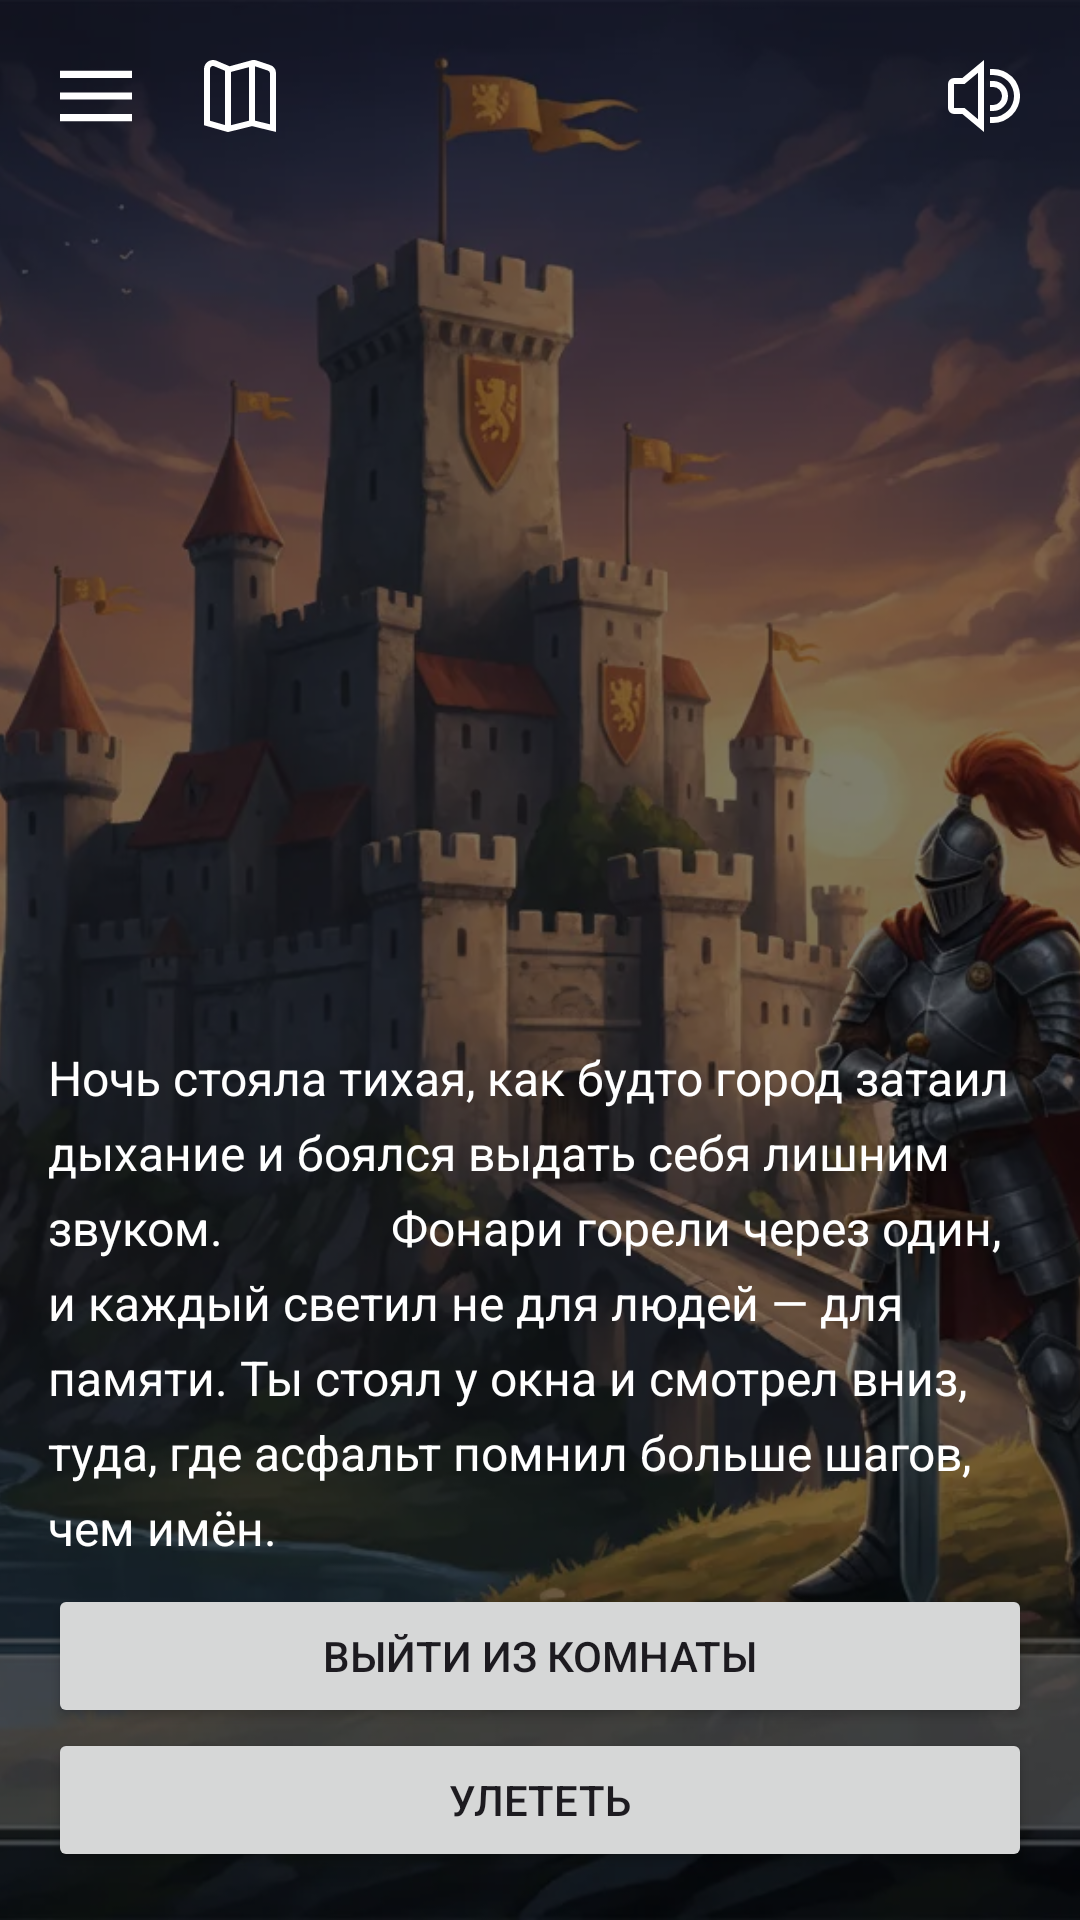

Reconstruct the res/layout file that produces this screen, plus the resources it refers to.
<!-- AndroidManifest.xml: application theme Theme.TestVisualNovel -->
<!-- res/layout/activity_main_test.xml -->
<?xml version="1.0" encoding="utf-8"?>
<FrameLayout xmlns:android="http://schemas.android.com/apk/res/android"
    xmlns:app="http://schemas.android.com/apk/res-auto"
    android:id="@+id/root"
    android:layout_width="match_parent"
    android:layout_height="match_parent">

    
    <ImageView
        android:id="@+id/sceneBackground"
        android:src="@drawable/bg_test_image"
        android:layout_width="match_parent"
        android:layout_height="match_parent"
        android:scaleType="centerCrop"
        android:contentDescription="@null" />


    <View
        android:id="@+id/backgroundOverlay"
        android:layout_width="match_parent"
        android:layout_height="match_parent"
        android:background="#80000000" />

    
    <androidx.constraintlayout.widget.ConstraintLayout
        android:id="@+id/topBar"
        android:layout_width="match_parent"
        android:layout_height="wrap_content"
        android:padding="12dp">

        <ImageButton
            android:id="@+id/btnMenu"
            android:layout_width="40dp"
            android:layout_height="40dp"
            android:background="@android:color/transparent"
            android:src="@drawable/ic_menu"
            app:tint="@color/white"
            app:layout_constraintStart_toStartOf="parent"
            app:layout_constraintTop_toTopOf="parent" />

        <ImageButton
            android:id="@+id/btnMap"
            android:layout_width="40dp"
            android:layout_height="40dp"
            android:layout_marginStart="8dp"
            android:background="@android:color/transparent"
            android:src="@drawable/ic_map"
            app:layout_constraintStart_toEndOf="@id/btnMenu"
            app:layout_constraintTop_toTopOf="parent"
            app:tint="@color/white" />

        <ImageButton
            android:id="@+id/btn_volume_mute"
            android:layout_width="40dp"
            android:layout_height="40dp"
            android:background="@android:color/transparent"
            android:src="@drawable/ic_volume_mute"
            android:visibility="gone"
            app:tint="@color/white"
            app:layout_constraintEnd_toEndOf="parent"
            app:layout_constraintTop_toTopOf="parent" />
        <ImageButton
            android:id="@+id/btn_volume_free"
            android:layout_width="40dp"
            android:layout_height="40dp"
            android:background="@android:color/transparent"
            android:src="@drawable/ic_volume_free"
            app:tint="@color/white"
            app:layout_constraintEnd_toEndOf="parent"
            app:layout_constraintTop_toTopOf="parent" />

    </androidx.constraintlayout.widget.ConstraintLayout>

    
    <LinearLayout
        android:id="@+id/dialogContainer"
        android:layout_width="match_parent"
        android:layout_height="wrap_content"
        android:layout_gravity="bottom"
        android:orientation="vertical"
        android:padding="16dp">

        
        <TextView
            android:id="@+id/storyText"
            android:layout_width="match_parent"
            android:layout_height="wrap_content"
            android:textColor="#FFFFFF"
            android:textSize="16sp"
            android:paddingBottom="8dp"
            android:lineSpacingExtra="6dp"
            android:textIsSelectable="false"
            android:text="Ночь стояла тихая, как будто город затаил дыхание и боялся выдать себя лишним звуком.
             Фонари горели через один, и каждый светил не для людей — для памяти. Ты стоял у окна и смотрел вниз, туда, где асфальт помнил больше шагов, чем имён."/>

        
        <LinearLayout
            android:id="@+id/choicesContainer"
            android:layout_width="match_parent"
            android:layout_height="wrap_content"
            android:orientation="vertical"

        />
        <Button
            android:id="@+id/choice1"
            android:layout_width="match_parent"
            android:layout_height="wrap_content"
            android:text="Выйти из комнаты" />
        <Button
            android:id="@+id/choice2"
            android:layout_width="match_parent"
            android:layout_height="wrap_content"
            android:text="Улететь" />

    </LinearLayout>

</FrameLayout>
<!-- resources referenced by this layout -->
<resources>
  <color name="white">#FFFFFFFF</color>
  <!-- drawable bg_test_image: webp bitmap (drawable, 82740 bytes) -->
  <!-- drawable ic_map (drawable) -->
  <vector xmlns:android="http://schemas.android.com/apk/res/android" android:height="24dp" android:viewportHeight="24" android:viewportWidth="24" android:width="24dp">
        
      <path android:fillColor="#FFFFFFFF" android:pathData="M21.867,1.612 L17.515,0.155A2.956,2.956 0,0 0,15.724 0.12L8.538,2.092 4.155,0.233A3,3 0,0 0,0 3L0,21.754l7.982,2.281 8.021,-2 8,1.948L24.003,4.483A3,3 0,0 0,21.867 1.612ZM15,2.384L15,20.219l-6,1.5L9,3.972ZM2,3A1,1 0,0 1,3.387 2.08L7,3.581L7,21.674L2,20.246ZM22,21.43 L17,20.212L17,2.092l4.275,1.43A1,1 0,0 1,22 4.483Z"/>
      
  </vector>
  <!-- drawable ic_menu (drawable) -->
  <vector xmlns:android="http://schemas.android.com/apk/res/android"
      android:width="24dp"
      android:height="24dp"
      android:viewportWidth="50"
      android:viewportHeight="50">
    <path
        android:fillColor="#FFFFFFFF"
        android:pathData="M0,7.5L0,12.5L50,12.5L50,7.5ZM0,22.5L0,27.5L50,27.5L50,22.5ZM0,37.5L0,42.5L50,42.5L50,37.5Z"/>
  </vector>
  <!-- drawable ic_volume_free (drawable) -->
  <vector xmlns:android="http://schemas.android.com/apk/res/android" android:height="24dp" android:viewportHeight="24" android:viewportWidth="24" android:width="24dp">
        
      <path android:fillColor="#FF000000" android:pathData="M2,5.99a2,2 0,0 0,-2 2v8.014a2,2 0,0 0,2 2L4.8,18.004L12,24L12,0L4.8,5.99ZM10,4.268L10,19.729L5.525,16.007L2,16.007L2,7.993L5.525,7.993Z"/>
        
      <path android:fillColor="#FF000000" android:pathData="M20,12a5.009,5.009 0,0 0,-5 -5.008H14v2h1a3.005,3.005 0,0 1,0 6.01H14v2h1A5.01,5.01 0,0 0,20 12Z"/>
        
      <path android:fillColor="#FF000000" android:pathData="M15,2.985H14v2h1a7.012,7.012 0,0 1,0 14.024H14v2h1a9.015,9.015 0,0 0,0 -18.03Z"/>
      
  </vector>
  <!-- drawable ic_volume_mute (drawable) -->
  <vector xmlns:android="http://schemas.android.com/apk/res/android" android:height="24dp" android:viewportHeight="24" android:viewportWidth="24" android:width="24dp">
        
      <path android:fillColor="#FF000000" android:pathData="m2,6c-1.103,0 -2,0.897 -2,2v8c0,1.103 0.897,2 2,2h2.644l7.356,6.013L12,0.037l-7.354,5.963h-2.646ZM10,4.233v15.562l-4.644,-3.795h-3.356v-8h3.354l4.646,-3.767ZM20.439,12l3.293,3.293 -1.414,1.414 -3.293,-3.293 -3.293,3.293 -1.414,-1.414 3.293,-3.293 -3.293,-3.293 1.414,-1.414 3.293,3.293 3.293,-3.293 1.414,1.414 -3.293,3.293Z"/>
      
  </vector>
  <style name="Theme.TestVisualNovel" parent="Base.Theme.TestVisualNovel" />
  <style name="Base.Theme.TestVisualNovel" parent="Theme.Material3.DayNight.NoActionBar">
          
          
      </style>
</resources>
